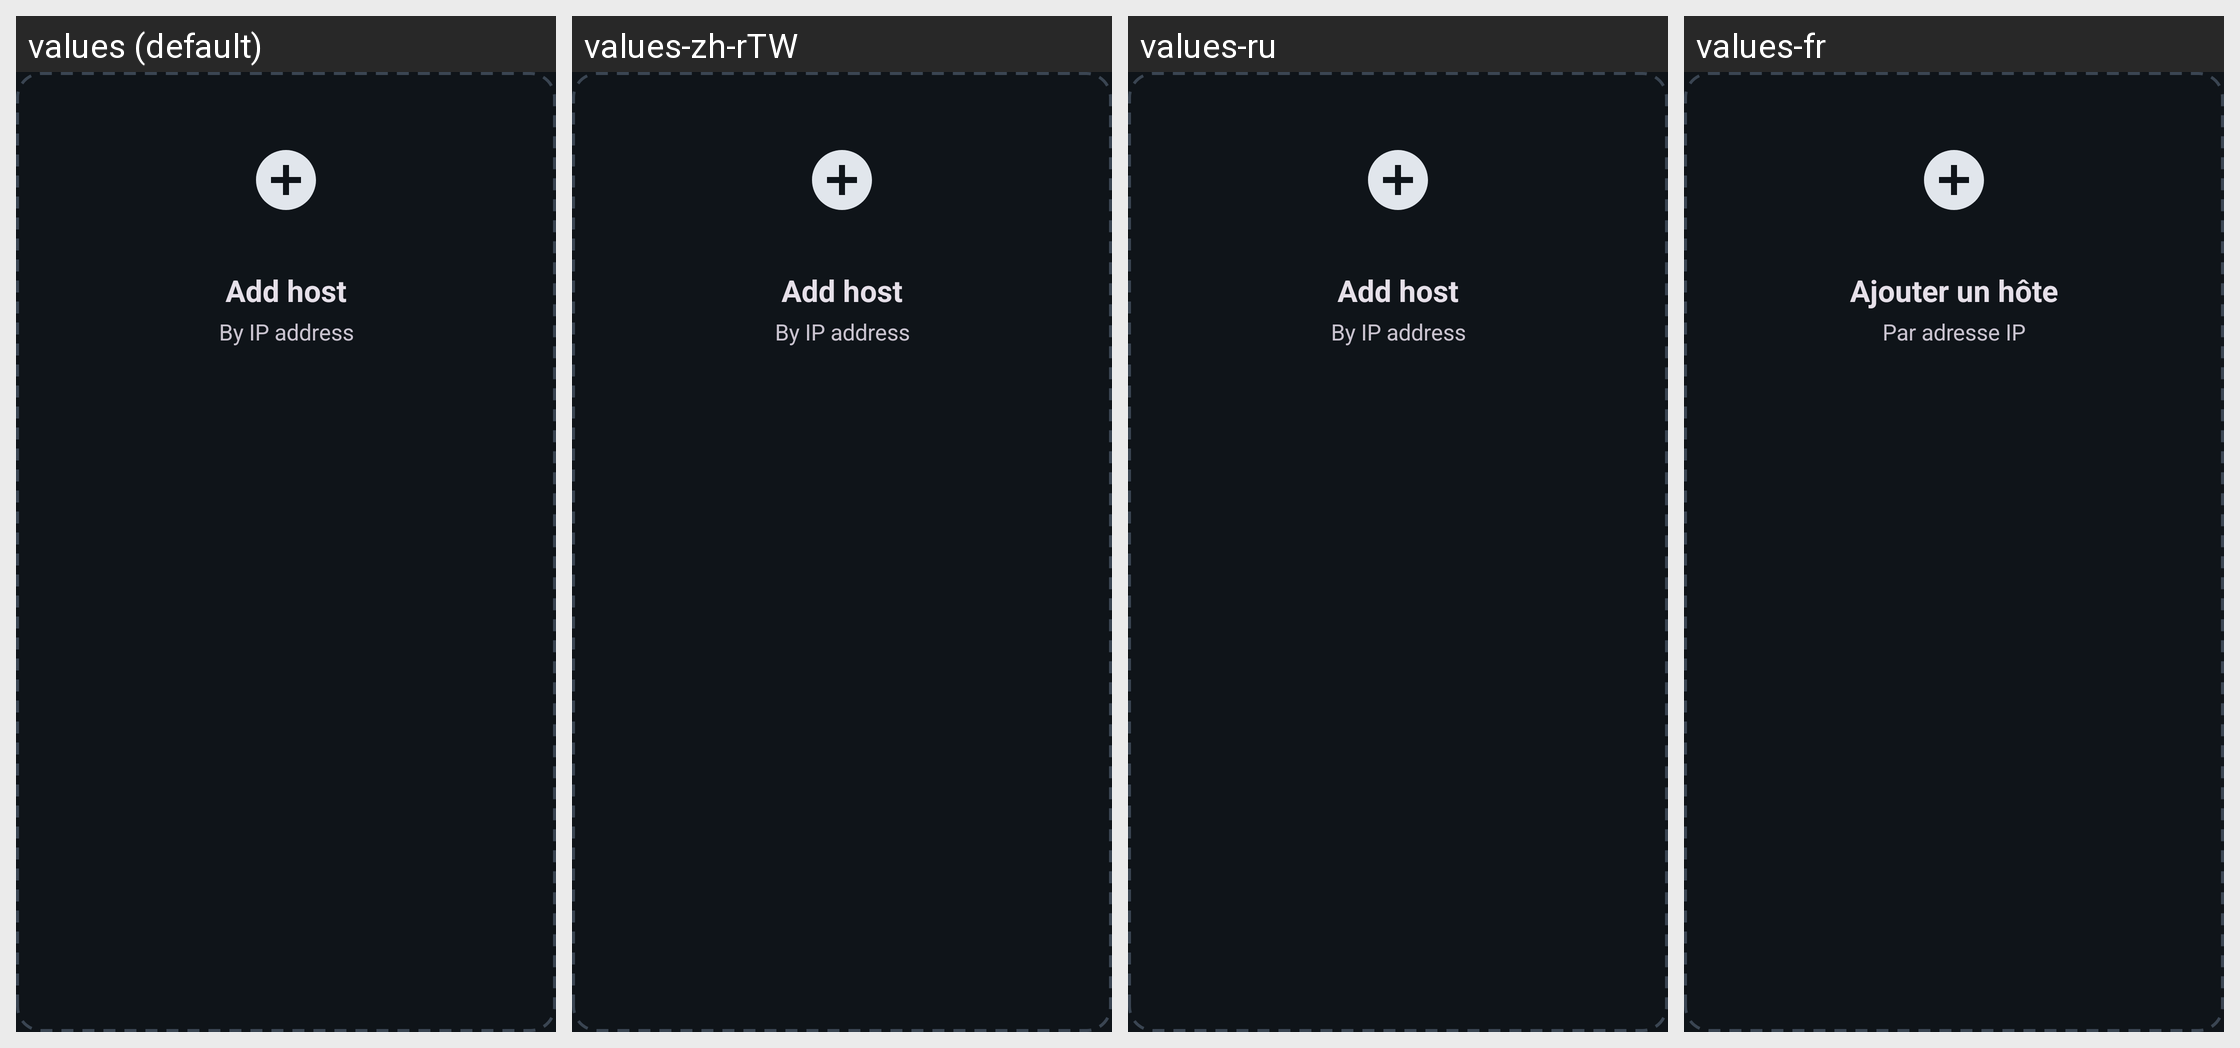

Strings drawn on this Android screen and how each of the app's shown locales translates them:
Android screen res/layout/pc_add_item.xml rendered under 4 locales, left to right: values (default), values-zh-rTW, values-ru, values-fr. Device: Nexus 5 (rendered at 1080×1920; each locale shown at half size, 540×960, under a caption strip naming it); theme AppTheme.
Other locales in the repository, not shown: values-vi, values-zh-rCN.
Strings drawn on this screen, with the default value and each locale's value (text and hints the layout hard-codes, and strings that could not be matched under every locale, appear in the picture but are not listed):

home_add_host
  values: Add host
  values-zh-rTW: Add host  [not translated; the default value is used]
  values-ru: Add host  [not translated; the default value is used]
  values-fr: Ajouter un hôte

home_add_host_detail
  values: By IP address
  values-zh-rTW: By IP address  [not translated; the default value is used]
  values-ru: By IP address  [not translated; the default value is used]
  values-fr: Par adresse IP
